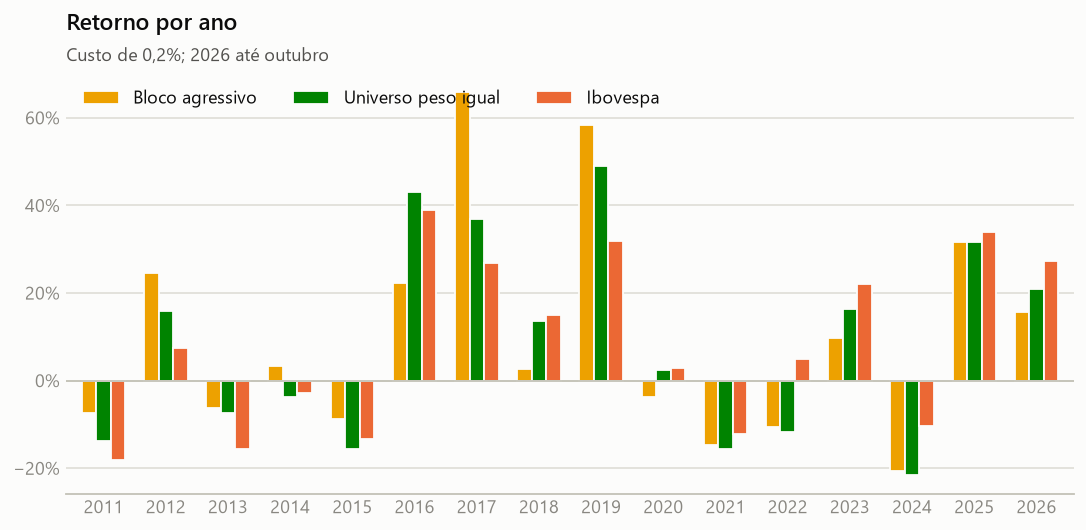

Data behind this chart, as committed beside it:
data, Bloco agressivo, Universo peso igual, Só Size (30% menores), Só Momentum (30% maiores), Ibovespa, CDI
2011, -0.07467, -0.1382, -0.2329, 0.03646, -0.1811, 0.1159
2012, 0.2457, 0.1596, 0.1113, 0.2304, 0.07397, 0.08413
2013, -0.062, -0.07359, -0.2513, 0.008802, -0.155, 0.08053
2014, 0.03254, -0.03673, -0.121, 0.01381, -0.02912, 0.1081
2015, -0.08799, -0.157, -0.295, -0.05772, -0.1331, 0.1323
2016, 0.2234, 0.43, 0.5199, 0.1857, 0.3893, 0.14
2017, 0.658, 0.3699, 0.5149, 0.5354, 0.2686, 0.09952
2018, 0.02684, 0.1358, 0.08466, 0.05608, 0.1503, 0.06423
2019, 0.5831, 0.49, 0.5465, 0.5175, 0.3195, 0.05968
2020, -0.03669, 0.02469, 0.001184, 0.1807, 0.02882, 0.02768
2021, -0.1476, -0.1567, -0.2523, -0.09385, -0.1214, 0.04395
2022, -0.1052, -0.1166, -0.2233, -0.06853, 0.04969, 0.1237
2023, 0.09638, 0.1629, -0.04409, 0.07991, 0.2195, 0.1305
2024, -0.2072, -0.2145, -0.375, -0.0326, -0.1036, 0.1087
2025, 0.3172, 0.3161, 0.3445, 0.2544, 0.3395, 0.1431
2026, 0.1556, 0.2103, 0.1669, 0.1076, 0.2728, 0.1147
